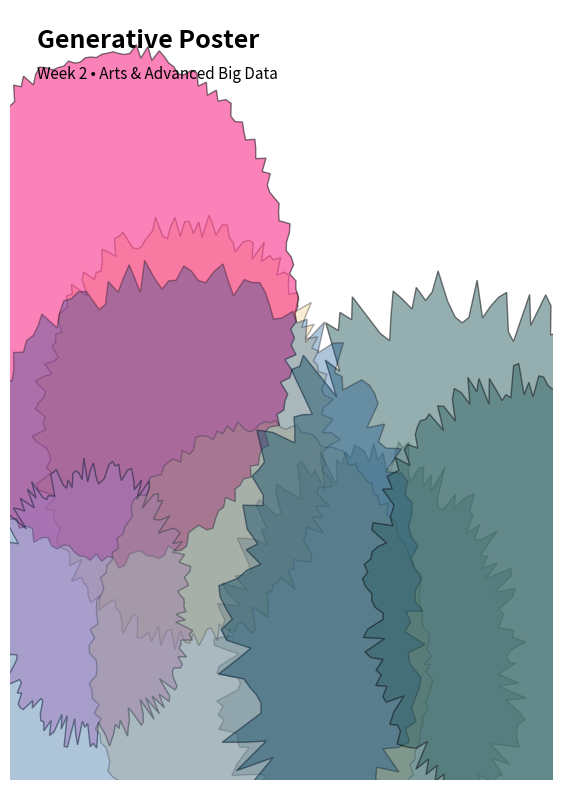

The matplotlib source for this figure:
# Generative Abstract Poster
# Concepts: randomness, lists, loops, functions, matplotlib                     # Loop = repeat shape-drawing with variations until the final layered artwork appears

import random
import math
import numpy as np
import matplotlib.pyplot as plt

def random_palette(k=5):                                                        #random_palette() = decide randomly the colors
    # return k random pastel-like colors
    return [(random.random(), random.random(), random.random()) for _ in range(k)]

def blob(center=(0.5, 0.5), r=0.3, points=200, wobble=0.15):                    #blob() = create the shape coordinates
    # generate a wobbly closed shape
    angles = np.linspace(0, 2*math.pi, points)
    radii = r * (1 + wobble*(np.random.rand(points)-0.5))
    x = center[0] + radii * np.cos(angles)
    y = center[1] + radii * np.sin(angles)
    return x, y

random.seed()  # different art each run
plt.figure(figsize=(7,10))
plt.axis('off')

# background
plt.gca().set_facecolor((0.98,0.98,0.97))

palette = random_palette(6)
n_layers = 8
for i in range(n_layers):
    cx, cy = random.random(), random.random()
    rr = random.uniform(0.15, 0.45)
    x, y = blob(center=(cx, cy), r=rr, wobble=random.uniform(0.05,0.25))
    color = random.choice(palette)
    alpha = random.uniform(0.25, 0.6)
    plt.fill(x, y, color=color, alpha=alpha, edgecolor=(0,0,0,0))

# simple typographic label
plt.text(0.05, 0.95, "Generative Poster", fontsize=18, weight='bold', transform=plt.gca().transAxes)
plt.text(0.05, 0.91, "Week 2 • Arts & Advanced Big Data", fontsize=11, transform=plt.gca().transAxes)

plt.xlim(0,1); plt.ylim(0,1)
plt.show()
